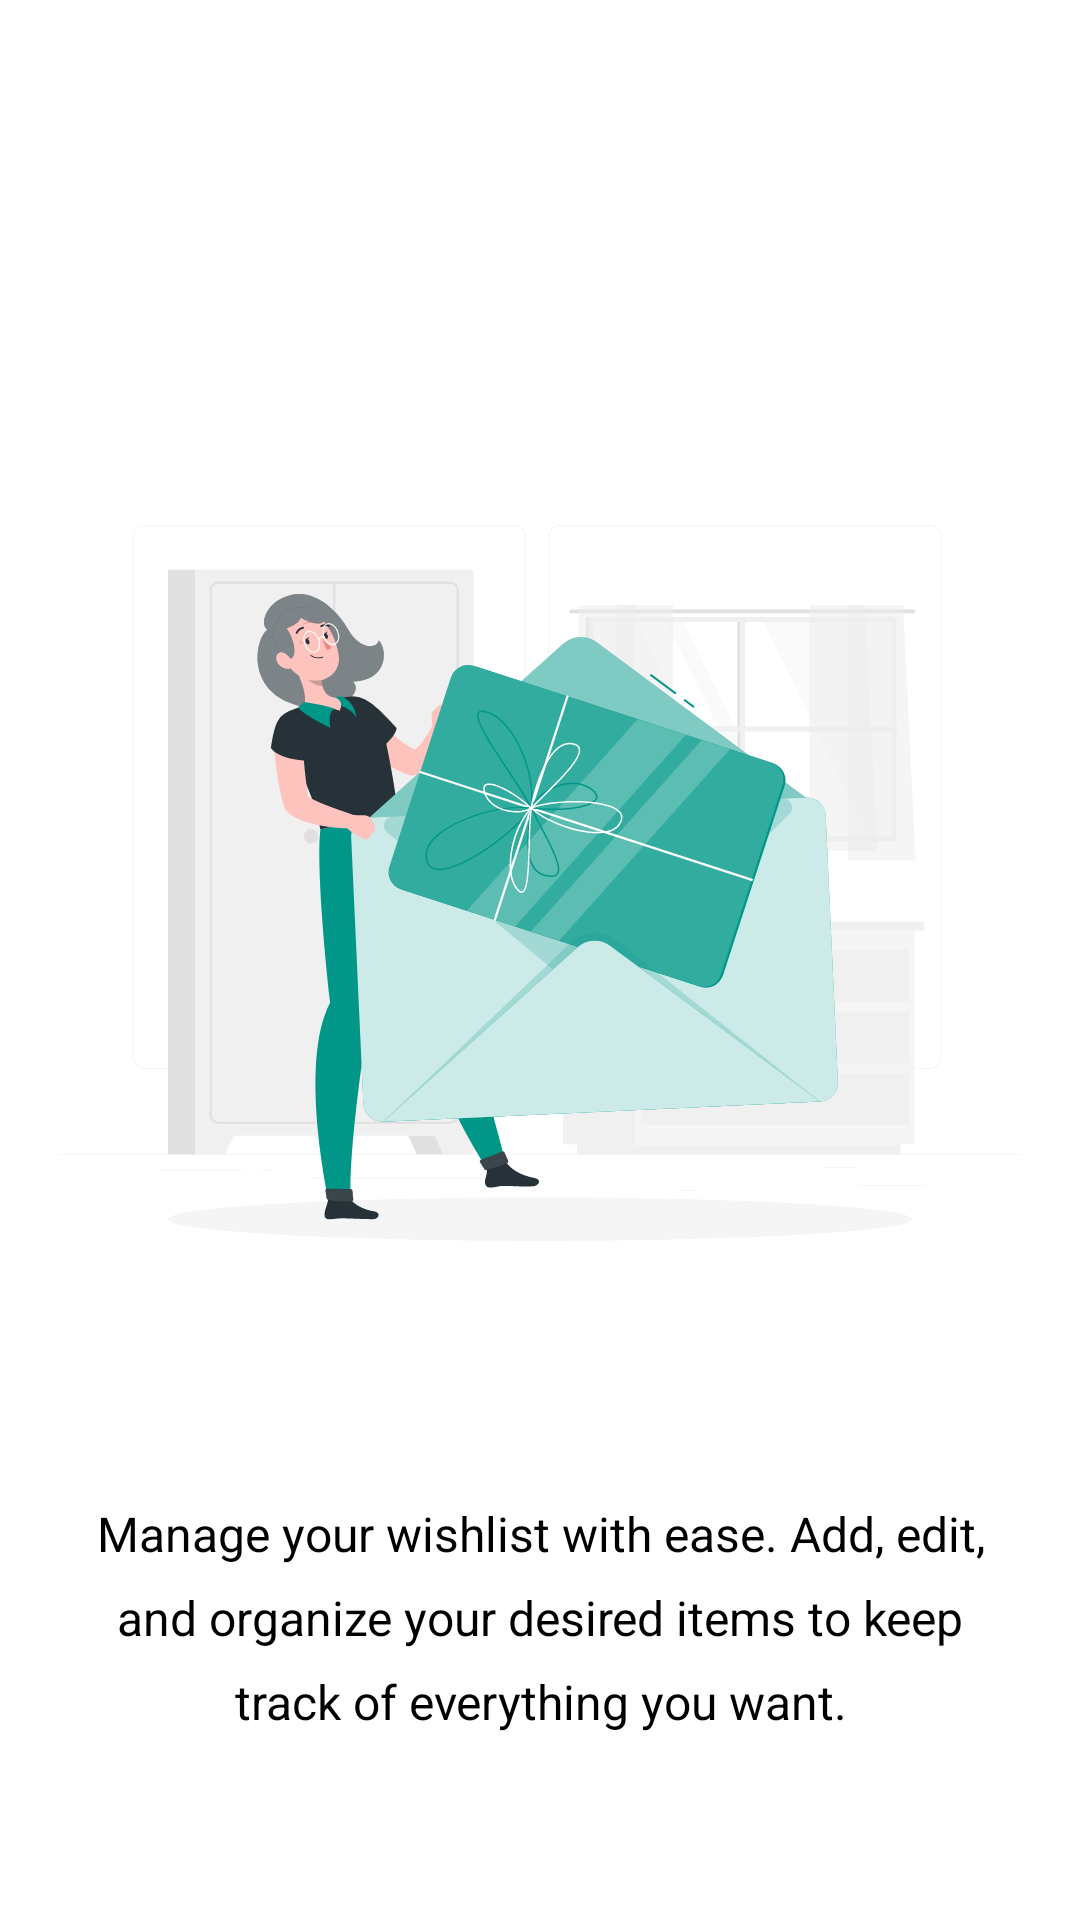

This screen was rendered from an Android layout file. Write that file and the resources it references.
<!-- AndroidManifest.xml: application theme Base.Theme.EaseExpense -->
<!-- res/layout/intro_page_three.xml -->
<?xml version="1.0" encoding="utf-8"?>
<androidx.constraintlayout.widget.ConstraintLayout xmlns:android="http://schemas.android.com/apk/res/android"
    xmlns:app="http://schemas.android.com/apk/res-auto"
    android:layout_width="match_parent"
    android:layout_height="match_parent"
    android:paddingHorizontal="20dp"
    android:paddingBottom="40dp">

    <ImageView
        android:id="@+id/imageView2"
        android:layout_width="wrap_content"
        android:layout_height="wrap_content"
        android:layout_marginHorizontal="20dp"
        android:src="@drawable/intro_wishlist"
        app:layout_constraintBottom_toBottomOf="parent"
        app:layout_constraintEnd_toEndOf="parent"
        app:layout_constraintStart_toStartOf="parent"
        app:layout_constraintTop_toTopOf="parent" />

    <com.google.android.material.textview.MaterialTextView
        android:id="@+id/textView2"
        android:layout_width="wrap_content"
        android:layout_height="wrap_content"
        android:layout_gravity="center"
        android:layout_marginTop="-50dp"
        android:lineHeight="28dp"
        android:text="@string/intro_wishlist_text"
        android:textAlignment="center"
        android:textSize="16sp"
        app:layout_constraintEnd_toEndOf="parent"
        app:layout_constraintStart_toStartOf="parent"
        app:layout_constraintTop_toBottomOf="@+id/imageView2" />
</androidx.constraintlayout.widget.ConstraintLayout>
<!-- resources referenced by this layout -->
<resources>
  <!-- drawable intro_wishlist: vector/xml drawable (drawable, 24142 chars, omitted) -->
  <string name="intro_wishlist_text">Manage your wishlist with ease. Add, edit, and organize your desired items to keep track of everything you want.</string>
  <style name="Base.Theme.EaseExpense" parent="Theme.Material3.Light.NoActionBar">
          
          <item name="colorPrimary">@color/accentColor</item>
          
          <item name="colorPrimaryContainer">@color/accentColor</item>
          
          <item name="colorSecondaryContainer">@color/accentOpacity</item>
          
          <item name="android:textColorHighlight">@color/accentOpacity</item>
      </style>
  <color name="accentColor">#009788</color>
  <color name="accentOpacity">#5C009788</color>
</resources>
